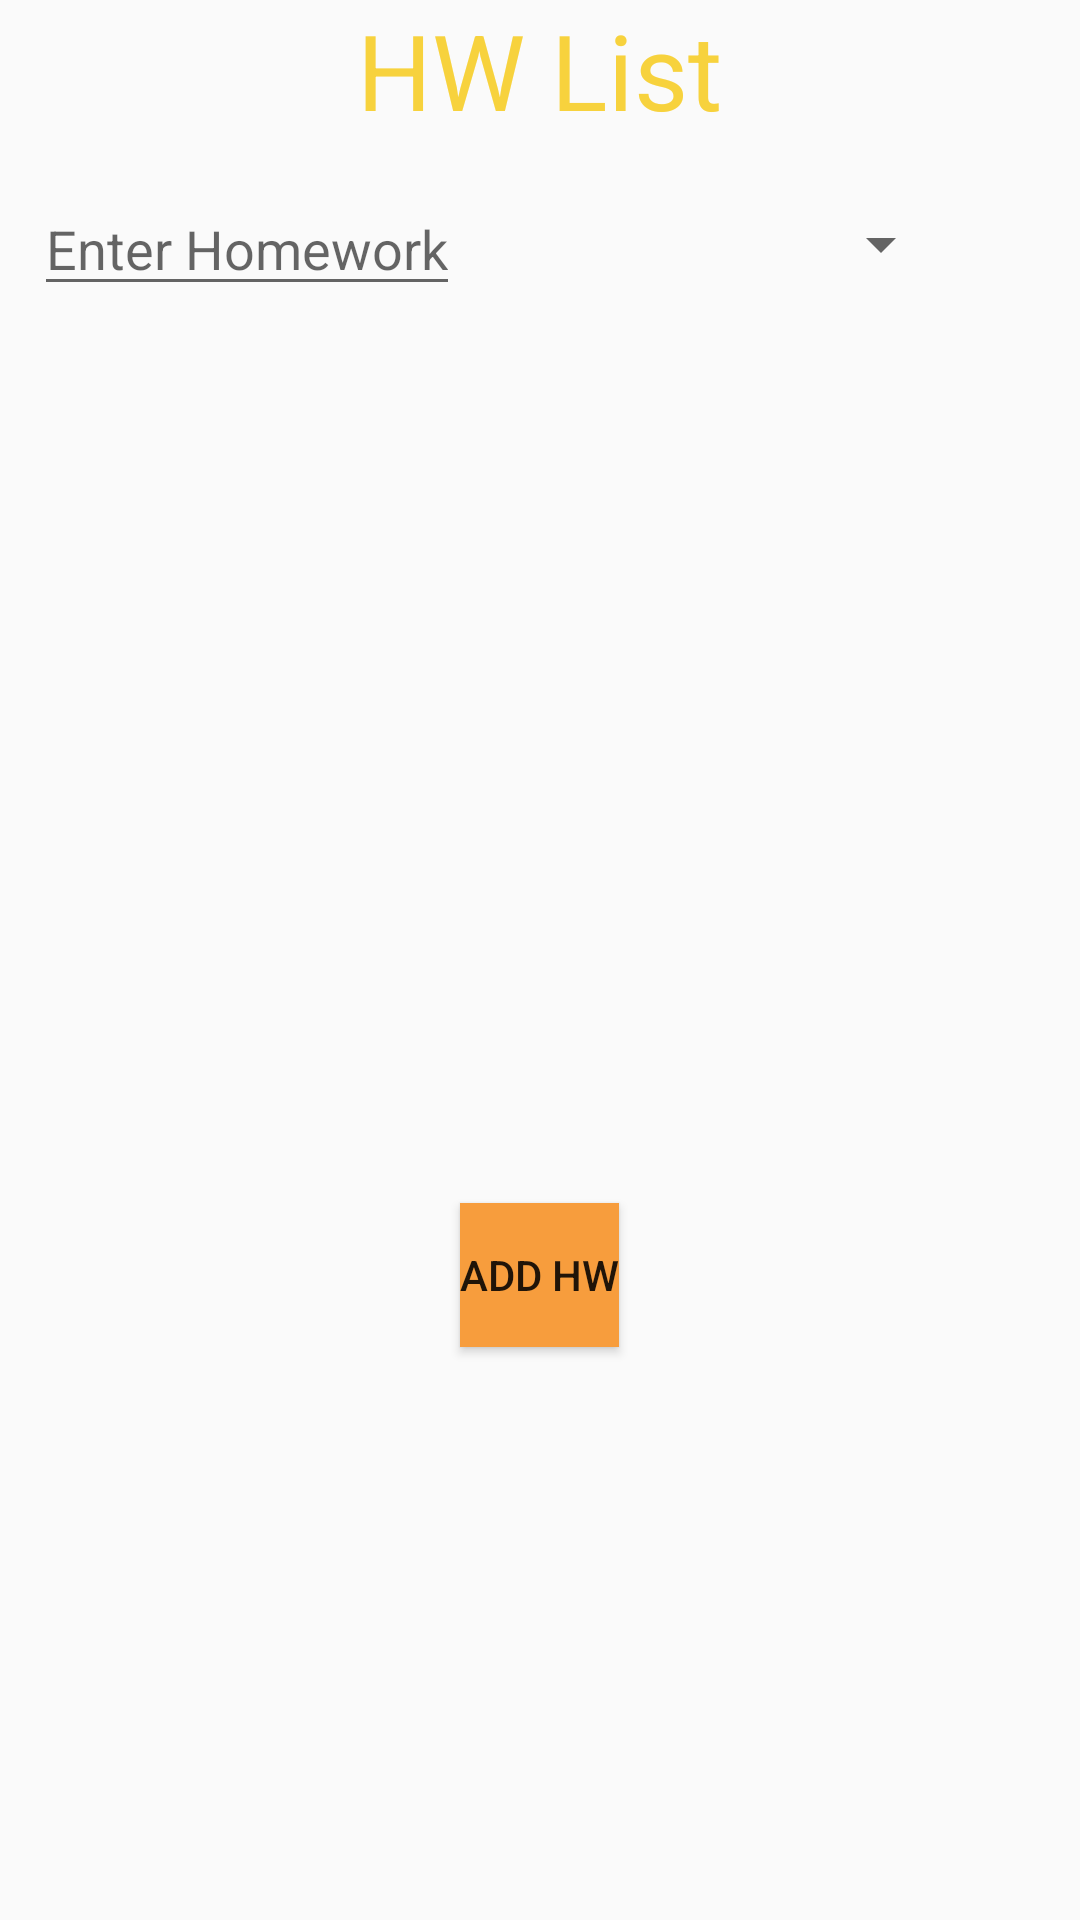

Write the Android layout XML for this screen, with the resource values it uses.
<!-- AndroidManifest.xml: application theme AppTheme -->
<!-- res/layout/activity_homework.xml -->
<?xml version="1.0" encoding="utf-8"?>
<RelativeLayout xmlns:android="http://schemas.android.com/apk/res/android"
    xmlns:tools="http://schemas.android.com/tools"
    android:id="@+id/activity_homework"
    android:layout_width="match_parent"
    android:layout_height="match_parent"
    android:paddingBottom="@dimen/activity_vertical_margin"
    android:paddingLeft="@dimen/activity_horizontal_margin"
    android:paddingRight="@dimen/activity_horizontal_margin"
    android:paddingTop="@dimen/activity_vertical_margin"
    tools:context="com.example.example.agendaplusapp.HomeworkActivity">


    <TextView
        android:layout_width="wrap_content"
        android:layout_height="wrap_content"
        android:text="HW List"
        android:textSize="35dp"
        android:textAlignment="gravity"
        android:textColor="#f7d23d"
        android:id="@+id/textView"
        android:layout_alignParentTop="true"
        android:layout_centerHorizontal="true" />


    <Button
        style="?android:attr/buttonStyleSmall"
        android:layout_width="wrap_content"
        android:layout_height="wrap_content"
        android:text="Add HW"
        android:background="#f79d3d"
        android:id="@+id/addhomework"
        android:layout_alignParentBottom="true"
        android:layout_centerHorizontal="true"
        android:layout_marginBottom="191dp" />

    <EditText
        android:layout_width="wrap_content"
        android:layout_height="wrap_content"
        android:id="@+id/homeworktoadd"
        android:hint="Enter Homework"
        android:layout_below="@+id/textView"
        android:layout_toLeftOf="@+id/addhomework"
        android:layout_toStartOf="@+id/addhomework"
        android:layout_marginTop="14dp" />

    <Spinner
        android:layout_width="wrap_content"
        android:layout_height="wrap_content"
        android:id="@+id/classspinner"
        android:layout_alignBottom="@+id/homeworktoadd"
        android:layout_toRightOf="@+id/textView"
        android:layout_toEndOf="@+id/textView"
        android:layout_marginLeft="29dp"
        android:layout_marginStart="29dp"
        android:layout_alignTop="@+id/homeworktoadd" />


</RelativeLayout>
<!-- resources referenced by this layout -->
<resources>
  <style name="AppTheme" parent="Theme.AppCompat.Light.DarkActionBar">
          
          <item name="colorPrimary">@color/colorPrimary</item>
          <item name="colorPrimaryDark">@color/colorPrimaryDark</item>
          <item name="colorAccent">@color/colorAccent</item>
      </style>
  <color name="colorPrimary">#3F51B5</color>
  <color name="colorPrimaryDark">#303F9F</color>
  <color name="colorAccent">#FF4081</color>
</resources>
